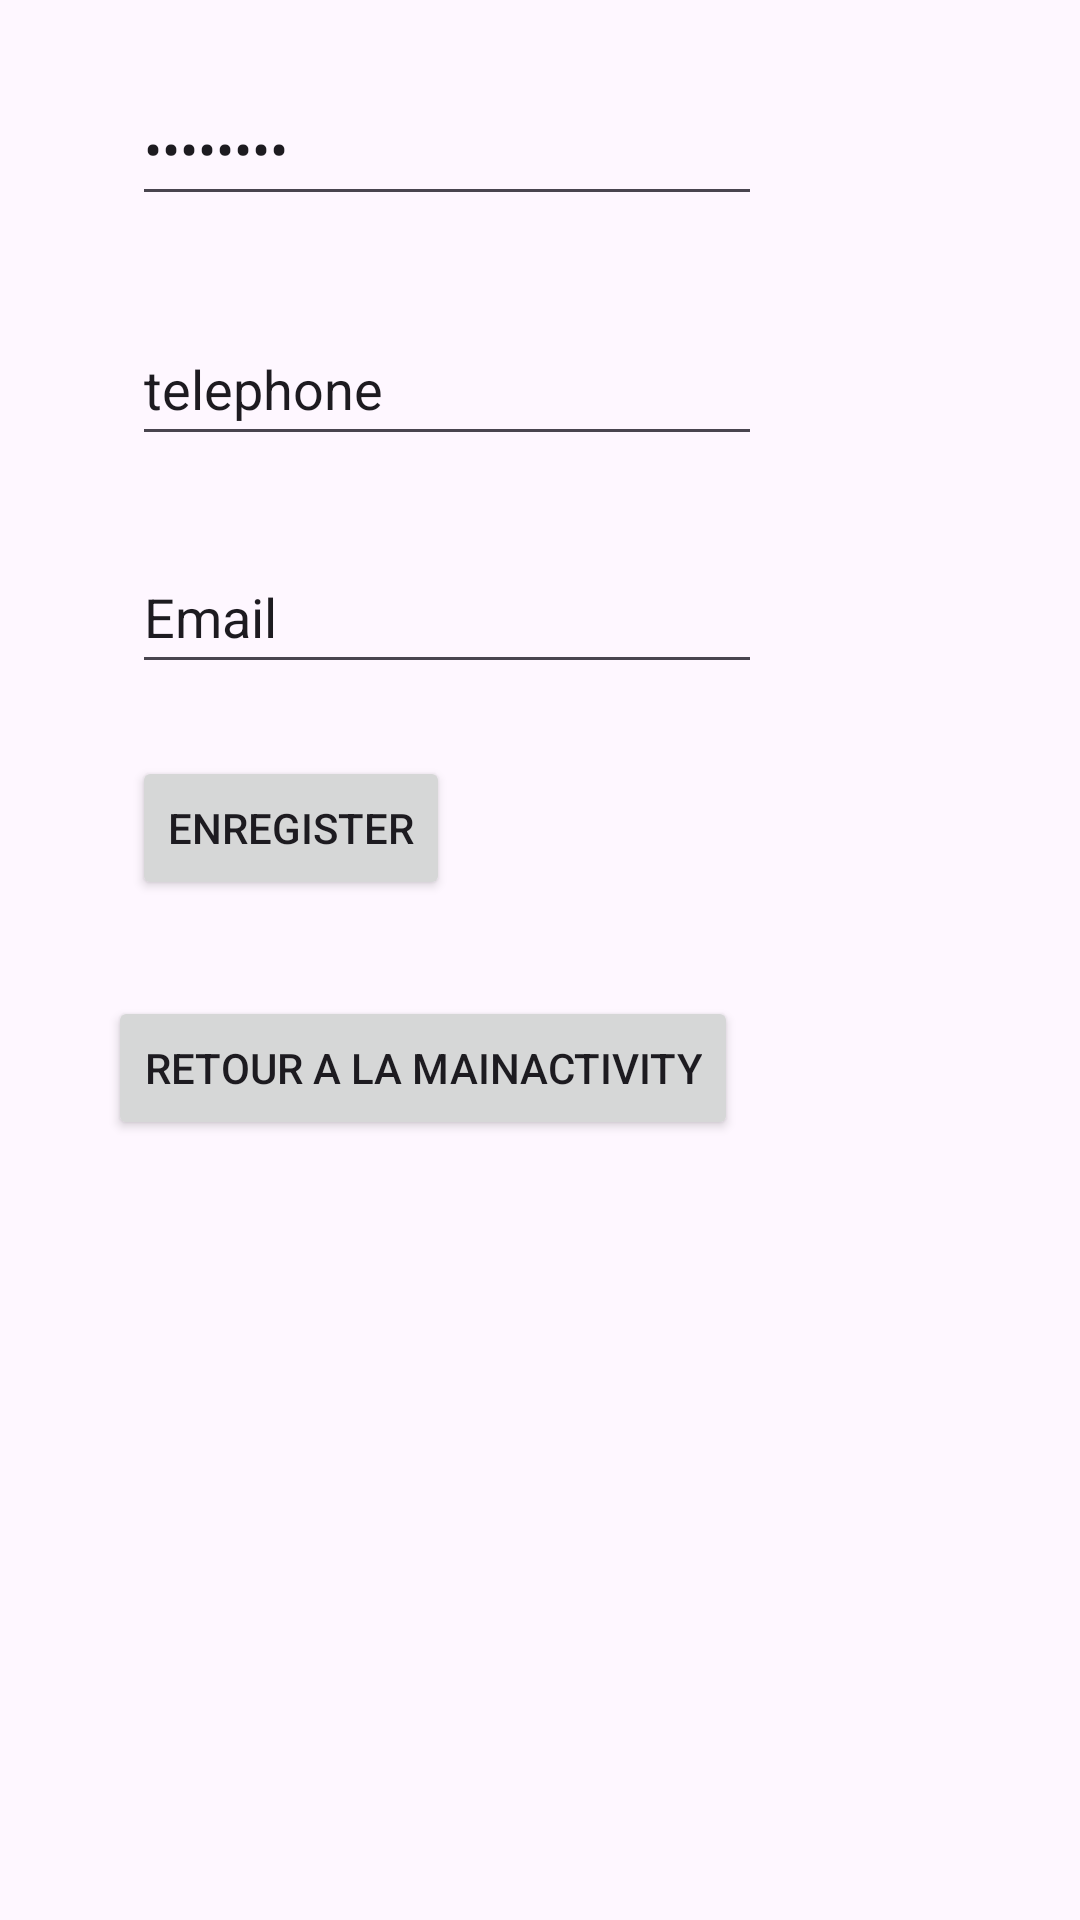

Layout XML and referenced resources for this Android screen:
<!-- AndroidManifest.xml: application theme Theme.Persistance -->
<!-- res/layout/activity_second.xml -->
<?xml version="1.0" encoding="utf-8"?>
<androidx.constraintlayout.widget.ConstraintLayout xmlns:android="http://schemas.android.com/apk/res/android"
    xmlns:app="http://schemas.android.com/apk/res-auto"
    xmlns:tools="http://schemas.android.com/tools"
    android:id="@+id/main"
    android:layout_width="match_parent"
    android:layout_height="match_parent"
    tools:context=".SecondActivity">

    <EditText
        android:id="@+id/editTextname"
        android:layout_width="wrap_content"
        android:layout_height="48dp"
        android:layout_marginStart="44dp"
        android:layout_marginBottom="644dp"
        android:autofillHints="Name"
        android:ems="10"
        android:inputType="text"
        android:text="Name"
        app:layout_constraintBottom_toBottomOf="parent"
        app:layout_constraintStart_toStartOf="parent"
        tools:ignore="LabelFor" />

    <EditText
        android:id="@+id/editTextemail"
        android:layout_width="wrap_content"
        android:autofillHints="Email"
        android:layout_height="48dp"
        android:layout_marginStart="44dp"
        android:layout_marginBottom="412dp"
        android:ems="10"
        android:inputType="textEmailAddress"
        android:text="Email"
        app:layout_constraintBottom_toBottomOf="parent"
        app:layout_constraintStart_toStartOf="parent"
        tools:ignore="LabelFor" />

    <EditText
        android:id="@+id/editTexttel"
        android:autofillHints="telephone"
        android:layout_width="wrap_content"
        android:layout_height="48dp"
        android:layout_marginStart="44dp"
        android:layout_marginBottom="488dp"
        android:ems="10"
        android:inputType="number"
        android:text="telephone"
        app:layout_constraintBottom_toBottomOf="parent"
        app:layout_constraintStart_toStartOf="parent"
        tools:ignore="LabelFor" />

    <EditText
        android:id="@+id/editTextpassword"
        android:autofillHints="password"
        android:layout_width="wrap_content"
        android:layout_height="48dp"
        android:layout_marginStart="44dp"
        android:layout_marginBottom="568dp"
        android:ems="10"
        android:inputType="textPassword"
        android:text="password"
        app:layout_constraintBottom_toBottomOf="parent"
        app:layout_constraintStart_toStartOf="parent"
        tools:ignore="LabelFor" />

    <Button
        android:id="@+id/button"
        android:layout_width="wrap_content"
        android:layout_height="wrap_content"
        android:layout_marginStart="44dp"
        android:layout_marginBottom="340dp"
        android:text="Enregister"
        app:layout_constraintBottom_toBottomOf="parent"
        app:layout_constraintStart_toStartOf="parent" />

    <Button
        android:id="@+id/button2"
        android:layout_width="wrap_content"
        android:layout_height="wrap_content"
        android:layout_marginStart="36dp"
        android:layout_marginBottom="260dp"
        android:text="Retour a la MainActivity"
        app:layout_constraintBottom_toBottomOf="parent"
        app:layout_constraintStart_toStartOf="parent" />

</androidx.constraintlayout.widget.ConstraintLayout>
<!-- resources referenced by this layout -->
<resources>
  <style name="Theme.Persistance" parent="Base.Theme.Persistance" />
  <style name="Base.Theme.Persistance" parent="Theme.Material3.DayNight.NoActionBar">
          
          
      </style>
</resources>
